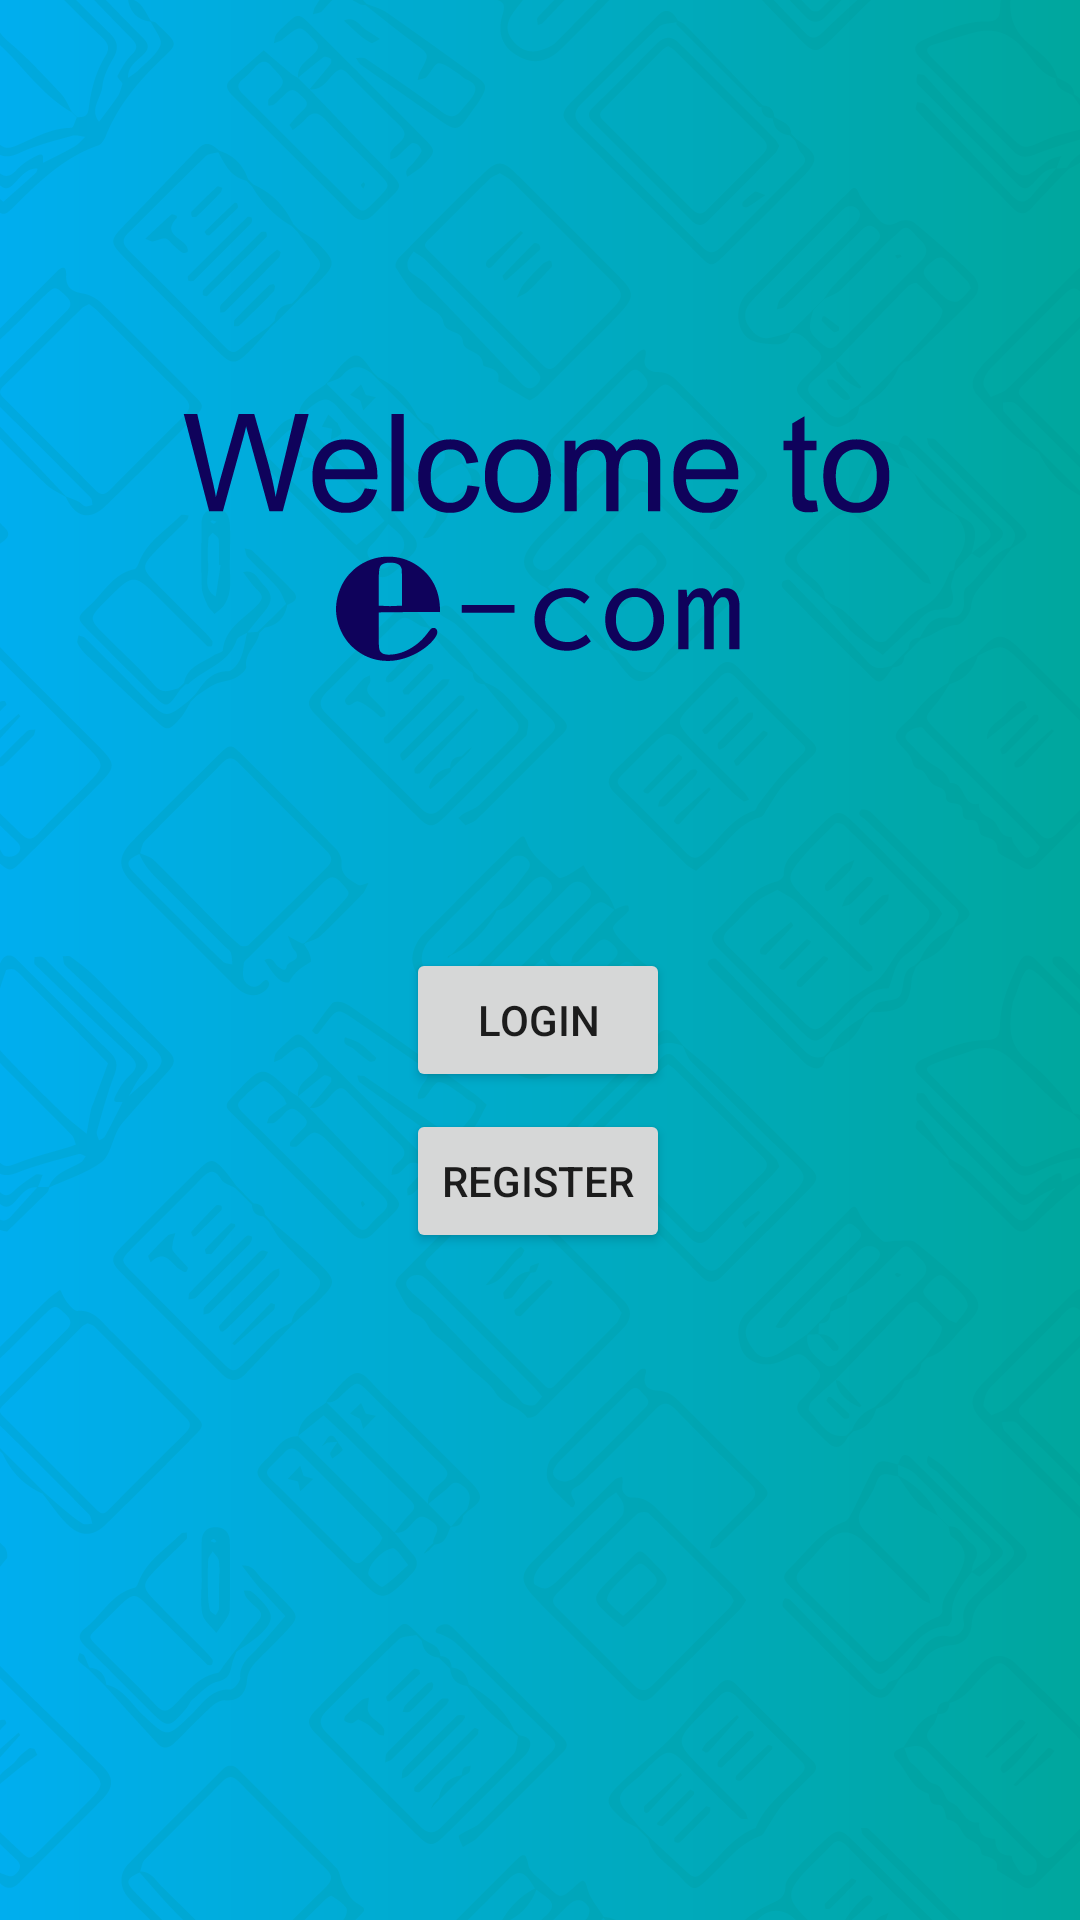

Android layout source for this screen:
<!-- AndroidManifest.xml: application theme Theme.ECom -->
<!-- res/layout/activity_main.xml -->
<?xml version="1.0" encoding="utf-8"?>
<androidx.constraintlayout.widget.ConstraintLayout xmlns:android="http://schemas.android.com/apk/res/android"
    xmlns:app="http://schemas.android.com/apk/res-auto"
    xmlns:tools="http://schemas.android.com/tools"
    android:layout_width="match_parent"
    android:layout_height="match_parent"
    android:background="@drawable/ecom"

    tools:context=".MainActivity">

    <Button
        android:id="@+id/log1"
        android:layout_width="wrap_content"
        android:layout_height="wrap_content"
        android:layout_marginTop="316dp"
        android:text="Login"
        app:layout_constraintEnd_toEndOf="parent"
        app:layout_constraintHorizontal_bias="0.498"
        app:layout_constraintStart_toStartOf="parent"
        app:layout_constraintTop_toTopOf="parent" />

    <Button
        android:id="@+id/reg1"
        android:layout_width="wrap_content"
        android:layout_height="wrap_content"
        android:text="Register"
        app:layout_constraintBottom_toBottomOf="parent"
        app:layout_constraintEnd_toEndOf="parent"
        app:layout_constraintHorizontal_bias="0.498"
        app:layout_constraintStart_toStartOf="parent"
        app:layout_constraintTop_toBottomOf="@+id/log1"
        app:layout_constraintVertical_bias="0.025" />

</androidx.constraintlayout.widget.ConstraintLayout>
<!-- resources referenced by this layout -->
<resources>
  <!-- drawable ecom: png bitmap (drawable-v24, 195550 bytes) -->
  <style name="Theme.ECom" parent="Theme.MaterialComponents.DayNight.NoActionBar">
          
          <item name="colorPrimary">@color/purple_500</item>
          <item name="colorPrimaryVariant">@color/purple_700</item>
          <item name="colorOnPrimary">@color/white</item>
          
          <item name="colorSecondary">@color/teal_200</item>
          <item name="colorSecondaryVariant">@color/teal_700</item>
          <item name="colorOnSecondary">@color/black</item>
          
          <item name="android:statusBarColor" tools:targetApi="l">?attr/colorPrimaryVariant</item>
          
      </style>
  <!-- not gathered from this repository: default colours our renderer supplied (Android Studio template values) -->
  <color name="purple_500">#FF6200EE</color>
  <color name="purple_700">#FF3700B3</color>
  <color name="teal_200">#FF03DAC5</color>
  <color name="teal_700">#FF018786</color>
  <color name="black">#FF000000</color>
  <color name="white">#FFFFFFFF</color>
</resources>
